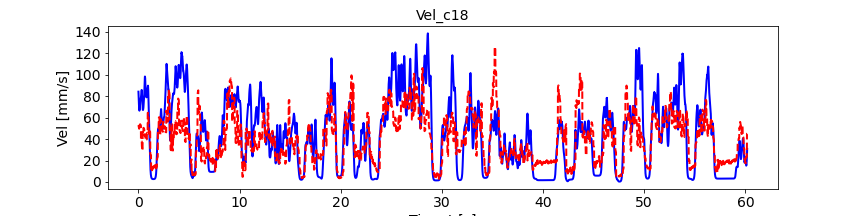

The data file committed next to this chart (first rows):
, pred_vel, pred_vel_x, pred_vel_y, label_vel, label_vel_x, label_vel_y
0, 53, 1.865, -50.25, 84.26, -18.95, -81.83
1, 52.56, 1.779, -49.9, 82.76, -18.79, -80.31
2, 52.09, 1.756, -49.49, 80.57, -18.61, -78.09
3, 51.7, 1.705, -49.1, 77.62, -18.38, -75.09
4, 51.35, 1.665, -48.71, 75.28, -18.37, -72.66
5, 50.95, 1.607, -48.26, 73.48, -18.55, -70.74
6, 50.48, 1.573, -47.77, 72.18, -18.94, -69.26
7, 50.17, 1.535, -47.37, 70.6, -19.35, -67.47
8, 49.9, 1.493, -47.01, 68.7, -19.8, -65.34
9, 49.68, 1.451, -46.65, 67.47, -20.45, -63.83
10, 52.8, 1.07, -53.2, 66.87, -21.32, -62.9
11, 52.54, 0.973, -52.92, 66.56, -22.22, -62.25
12, 52.31, 0.8561, -52.47, 66.52, -23.17, -61.86
13, 51.97, 0.7661, -52.06, 66.76, -24.21, -61.71
14, 51.7, 0.6693, -51.68, 67.04, -25.25, -61.59
15, 51.36, 0.5606, -51.23, 67.36, -26.33, -61.49
16, 50.99, 0.4815, -50.72, 68.07, -27.46, -61.78
17, 50.68, 0.3968, -50.26, 69.2, -28.67, -62.47
18, 50.39, 0.3022, -49.84, 70.77, -29.99, -63.59
19, 50.13, 0.2302, -49.47, 71.97, -30.93, -64.47
20, 53.91, -0.2621, -52.54, 72.81, -31.5, -65.14
21, 53.78, -0.3116, -52.49, 73.95, -32.05, -66.13
22, 53.72, -0.3774, -52.35, 75.42, -32.6, -67.48
23, 53.55, -0.4369, -52.27, 76.32, -32.71, -68.41
24, 53.42, -0.4829, -52.18, 76.69, -32.4, -68.94
25, 53.22, -0.5305, -52.02, 76.53, -31.65, -69.1
26, 52.99, -0.5672, -51.78, 76.89, -31, -69.76
27, 52.77, -0.6142, -51.5, 77.79, -30.45, -70.95
28, 52.51, -0.6424, -51.22, 78.43, -29.67, -71.95
29, 52.24, -0.6733, -50.91, 78.86, -28.65, -72.79
30, 37.97, -3.432, -31.88, 79.06, -27.35, -73.51
31, 37.97, -3.52, -31.77, 79.9, -26.23, -74.81
32, 38.06, -3.653, -31.6, 81.4, -25.25, -76.74
33, 38.05, -3.746, -31.52, 82.41, -24.26, -78.14
34, 38.01, -3.827, -31.4, 82.96, -23.23, -79.06
35, 37.96, -3.886, -31.27, 83.62, -22.35, -80.05
36, 37.97, -3.956, -31.2, 84.43, -21.61, -81.13
37, 37.96, -4.045, -31.07, 85.4, -20.96, -82.33
38, 37.9, -4.121, -30.93, 85.86, -20.28, -83.01
39, 37.84, -4.21, -30.76, 85.82, -19.55, -83.17
40, 33.81, 12.57, -15.49, 85.2, -18.85, -82.73
41, 33.15, 12.56, -15.13, 84.01, -18.16, -81.68
42, 32.46, 12.58, -14.8, 82.18, -17.47, -79.98
43, 31.85, 12.56, -14.41, 80.17, -16.78, -78.08
44, 31.3, 12.55, -14.03, 77.91, -16.09, -75.92
45, 30.74, 12.54, -13.67, 75.73, -15.52, -73.8
46, 30.22, 12.53, -13.34, 73.56, -15.07, -71.68
47, 29.84, 12.53, -13.1, 71.81, -14.78, -69.92
48, 29.52, 12.52, -12.87, 70.4, -14.63, -68.49
49, 29.26, 12.54, -12.67, 69.31, -14.62, -67.34
50, 48.69, -2.006, -47.37, 68.44, -14.78, -66.37
51, 48.51, -2.104, -47.18, 67.78, -15.11, -65.57
52, 48.38, -2.278, -46.87, 67.36, -15.62, -64.96
53, 48.16, -2.421, -46.61, 67.16, -16.33, -64.52
54, 47.97, -2.56, -46.37, 67.18, -17.26, -64.25
55, 47.77, -2.701, -46.09, 67.36, -18.36, -64.07
56, 47.58, -2.829, -45.82, 67.7, -19.66, -64
57, 47.41, -2.956, -45.55, 68.08, -21.01, -63.93
58, 47.28, -3.107, -45.33, 68.5, -22.44, -63.84
59, 47.16, -3.219, -45.13, 69.27, -23.86, -64.12
... 7,154 more rows
